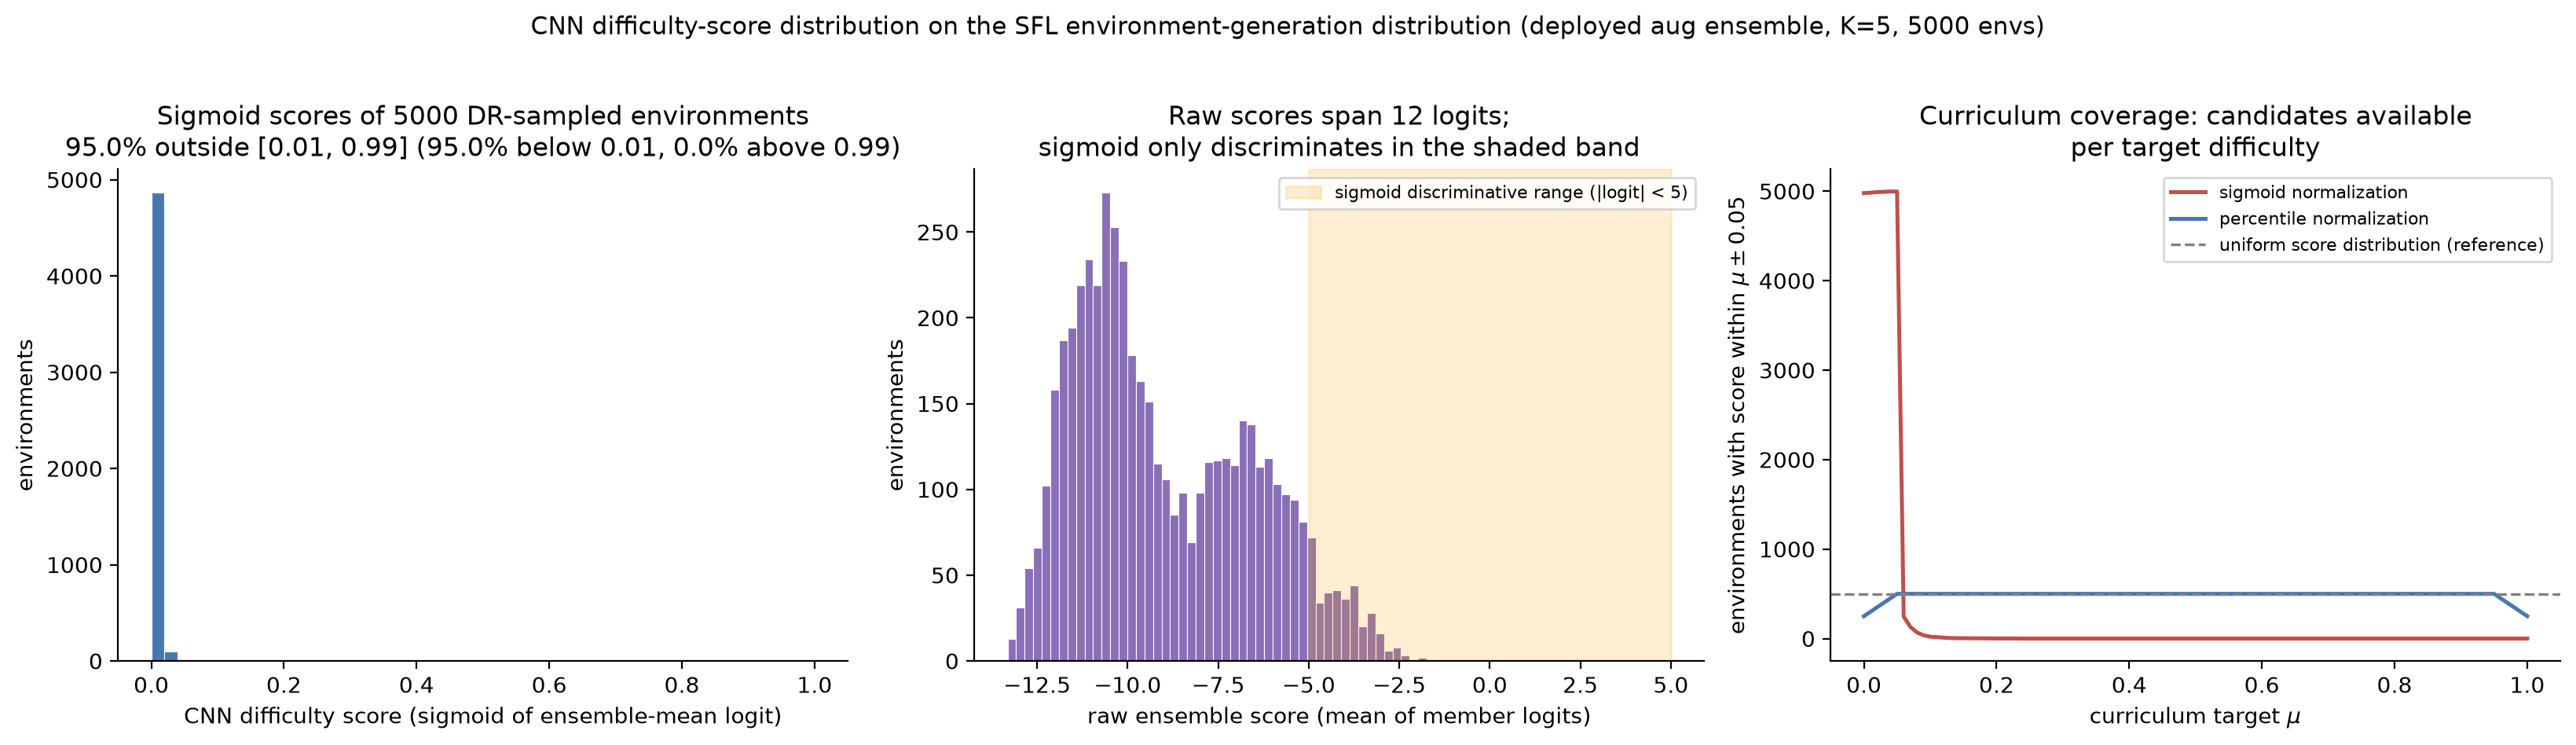

Generate this figure with Python:
"""Empirical check: distribution of CNN difficulty scores on SFL-generated environments.

Replicates the exact deployment path of sfl/train/jaxnav_sfl.py with the
deployed scorer (the 5-member aug deep ensemble; checkpoint paths are read
from sfl/train/config/jaxnav-sfl.yaml CNN_CHECKPOINT_PATHS so this script can
never drift from the deployed configuration):
  - environments sampled from the same DR generator (env.reset)
  - rendered with the same 64x64 rasterizer
  - scored by the same ensemble loader; score = mean of member logits
  - same volume as one SFL selection cycle: BATCH_SIZE=1000 * NUM_BATCHES=5 = 5000
"""

import argparse
import sys
import yaml

import jax
import jax.numpy as jnp
import numpy as np
import matplotlib
matplotlib.use("Agg")
import matplotlib.pyplot as plt

sys.path.insert(0, "sfl/train")
from rlhf_utils import (load_learnability_ensemble, make_member_logit_fn,
                        pairwise_rank_agreement, resolve_input_domain,
                        get_jaxnav_rasterizer)
from jaxmarl.environments.jaxnav.jaxnav_env import JaxNav

_ap = argparse.ArgumentParser()
_ap.add_argument("--ckpt", nargs="+", default=None,
                 help="checkpoint dir(s); default: CNN_CHECKPOINT_PATHS from jaxnav-sfl.yaml")
_ap.add_argument("--out", default="cnn_score_distribution",
                 help="output basename (writes <out>.png and <out>.pdf)")
_ap.add_argument("--label", default=None,
                 help="scorer label for the figure title; default: deployed ensemble / ckpt name")
_ap.add_argument("--invert", choices=["auto", "on", "off"], default="auto",
                 help="input-domain handling: auto = look up input_domain in "
                      "CHECKPOINT_INDEX.json (fails for out-of-index checkpoints); "
                      "on/off = explicit override (use off for legacy true-domain "
                      "checkpoints that predate the index)")
_args = _ap.parse_args()

sfl_cfg = yaml.safe_load(open("sfl/train/config/jaxnav-sfl.yaml"))
CKPTS = _args.ckpt if _args.ckpt else sfl_cfg["CNN_CHECKPOINT_PATHS"]
BATCH_SIZE = 1000
NUM_BATCHES = 5
CNN_IMG_SIZE = 64
SEED = 0

env_cfg = yaml.safe_load(open("sfl/train/config/env/jaxnav.yaml"))
env = JaxNav(num_agents=1, **env_cfg["env_params"])  # num_agents=1 as in jaxnav-sfl.yaml

map_size = env_cfg["env_params"]["map_params"]["map_size"]
render_fn = get_jaxnav_rasterizer(
    img_height=CNN_IMG_SIZE, img_width=CNN_IMG_SIZE,
    map_height=map_size[0], map_width=map_size[1], cell_size=1.0,
)

graphdef, state, K = load_learnability_ensemble(CKPTS)
if _args.invert == "auto":
    _domain = resolve_input_domain(CKPTS)
    INVERT = _domain == "inverted"
else:
    INVERT = _args.invert == "on"
    _domain = "inverted" if INVERT else "true"
print(f"input domain: {_domain} (invert_input={INVERT})")
member_fn = make_member_logit_fn(graphdef, invert_input=INVERT)


@jax.jit
def score_batch(rng):
    reset_rng = jax.random.split(rng, BATCH_SIZE)
    _, env_state = jax.vmap(env.reset, in_axes=(0,))(reset_rng)
    CHUNK = 100
    chunked = jax.tree.map(lambda x: x.reshape((BATCH_SIZE // CHUNK, CHUNK) + x.shape[1:]), env_state)

    def chunk_fn(carry, env_chunk):
        imgs = jax.vmap(render_fn)(env_chunk)
        return carry, member_fn(state, imgs)          # (K, CHUNK) raw member logits

    _, member_chunked = jax.lax.scan(chunk_fn, None, chunked)
    return jnp.moveaxis(member_chunked, 1, 0).reshape((K, BATCH_SIZE))


rng = jax.random.PRNGKey(SEED)
M = np.concatenate([np.asarray(score_batch(r)) for r in jax.random.split(rng, NUM_BATCHES)], axis=1)  # (K, n)
logits = M.mean(axis=0)                               # deployed ensemble score: mean of member logits
sig = np.asarray(jax.nn.sigmoid(jnp.asarray(logits)))
n = len(sig)

ref = np.sort(logits)
pct = np.interp(logits, ref, np.linspace(0.0, 1.0, n))

# ---- Stats ----
exactly_1 = int((sig >= 1.0).sum())
exactly_0 = int((sig <= 0.0).sum())
below_001 = int((sig < 0.01).sum())
above_099 = int((sig > 0.99).sum())
sat_99 = below_001 + above_099
mid = n - sat_99
rank_agree = float(pairwise_rank_agreement(jnp.asarray(M)))

print(f"n = {n} environments (DR-generated, SFL deployment path)")
print(f"scorer: K={K} (mean of member logits)" if K > 1 else "scorer: single checkpoint (K=1)")
for p, mu in zip(CKPTS, M.mean(axis=1)):
    print(f"  member {'/'.join(p.rstrip('/').split('/')[-2:])}: mean logit {mu:+.1f}")
if K > 1:  # member diagnostics are undefined for a single checkpoint
    print(f"mean pairwise Spearman rank agreement between members: {rank_agree:.4f}")
    print(f"mean per-level member std (raw logits): {M.std(axis=0).mean():.2f}")
print(f"sigmoid: mean={sig.mean():.4f} std={sig.std():.4f} median={np.median(sig):.4f}")
print(f"exactly 1.0 (float32): {exactly_1} ({100*exactly_1/n:.1f}%)")
print(f"exactly 0.0 (float32): {exactly_0} ({100*exactly_0/n:.1f}%)")
print(f"below 0.01:            {below_001} ({100*below_001/n:.1f}%)")
print(f"above 0.99:            {above_099} ({100*above_099/n:.1f}%)")
print(f"outside [0.01, 0.99]:  {sat_99} ({100*sat_99/n:.1f}%)")
print(f"usable mid-range [0.01, 0.99]: {mid} ({100*mid/n:.1f}%)")
print(f"ensemble logits: min={logits.min():.2f} max={logits.max():.2f} span={logits.max()-logits.min():.1f}")

# Curriculum coverage: candidates within +-0.05 of each target_mu
mus = np.linspace(0.0, 1.0, 101)
cov_sig = np.array([((sig >= m - 0.05) & (sig <= m + 0.05)).sum() for m in mus])
cov_pct = np.array([((pct >= m - 0.05) & (pct <= m + 0.05)).sum() for m in mus])
uniform_ref = n * 0.1  # a uniform score distribution puts ~10% in each +-0.05 band
print(f"coverage at target_mu=0.5: sigmoid {cov_sig[50]} vs percentile {cov_pct[50]} envs "
      f"(uniform reference: {uniform_ref:.0f})")

# ---- Plot ----
fig, axes = plt.subplots(1, 3, figsize=(16.5, 4.6))

ax = axes[0]
ax.hist(sig, bins=50, range=(0, 1), color="#4878b0", edgecolor="white", linewidth=0.4)
ax.set_xlabel("CNN difficulty score (sigmoid of ensemble-mean logit)")
ax.set_ylabel("environments")
ax.set_title(f"Sigmoid scores of {n} DR-sampled environments\n"
             f"{100*sat_99/n:.1f}% outside [0.01, 0.99] "
             f"({100*below_001/n:.1f}% below 0.01, {100*above_099/n:.1f}% above 0.99)")

ax = axes[1]
ax.hist(logits, bins=50, color="#8a6fb8", edgecolor="white", linewidth=0.4)
ax.axvspan(-5, 5, color="orange", alpha=0.18,
           label="sigmoid discriminative range (|logit| < 5)")
ax.set_xlabel("raw ensemble score (mean of member logits)")
ax.set_ylabel("environments")
ax.set_title(f"Raw scores span {logits.max()-logits.min():.0f} logits;\n"
             "sigmoid only discriminates in the shaded band")
ax.legend(fontsize=8, loc="upper right")

ax = axes[2]
ax.plot(mus, cov_sig, color="#c0504d", linewidth=1.8, label="sigmoid normalization")
ax.plot(mus, cov_pct, color="#4878b0", linewidth=1.8, label="percentile normalization")
ax.axhline(uniform_ref, color="gray", linestyle="--", linewidth=1.2,
           label="uniform score distribution (reference)")
ax.set_xlabel(r"curriculum target $\mu$")
ax.set_ylabel(r"environments with score within $\mu \pm 0.05$")
ax.set_title("Curriculum coverage: candidates available\nper target difficulty")
ax.legend(fontsize=8)

for ax in axes:
    ax.spines[["top", "right"]].set_visible(False)

scorer_label = _args.label or (f"deployed aug ensemble, K={K}" if len(CKPTS) > 1
               else "/".join(CKPTS[0].rstrip("/").split("/")[-2:]))
fig.suptitle("CNN difficulty-score distribution on the SFL environment-generation distribution "
             f"({scorer_label}, {n} envs)", y=1.02, fontsize=11)
plt.tight_layout()
for ext in ("png", "pdf"):
    fig.savefig(f"{_args.out}.{ext}", dpi=200, bbox_inches="tight")
print(f"saved {_args.out}.png / .pdf")
